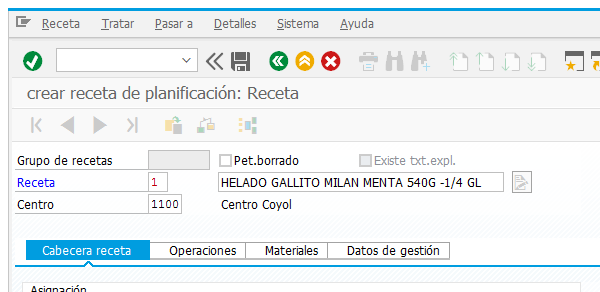
Workflow: SAP_C201_Llenar_ValoresMaquina

Step 1: Attach Window 'Crear receta' on the element in window '*?eceta*' (saplogon.exe)

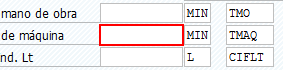
Step 2: find 'Valor de maquina'

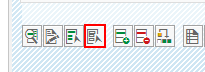
Step 3 [else]: click on 'Button  Det.operación' in window 'crear receta de planificación: Receta' (saplogon.exe)

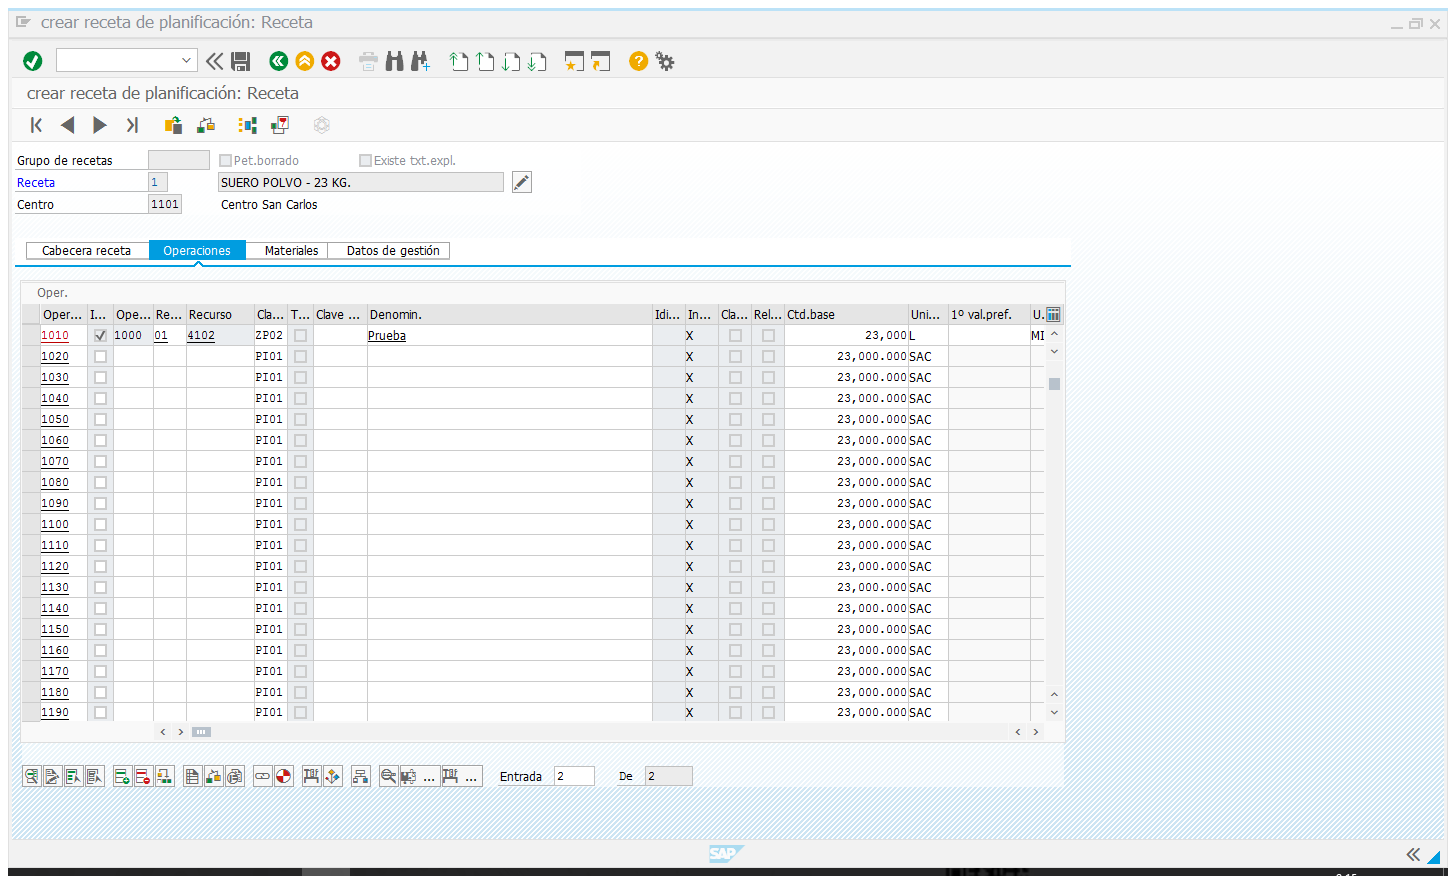
Step 4 [else]: Attach Window 'Crearrece' on the element in window '*?eceta*' (saplogon.exe)

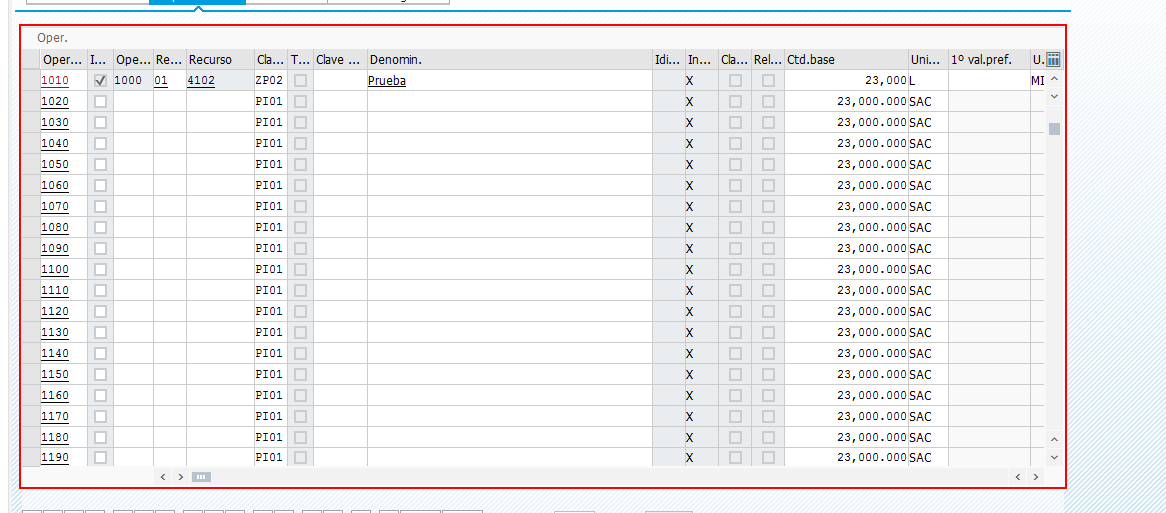
Step 5 [else]: get-text from 'TableControl  Oper.'

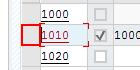
Step 6 [else]: click on 'Row'

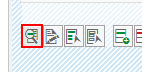
Step 7: click on 'Det.operación'

Step 8: type "[in_Duracion+ "[k(tab)]"]" into 'Duracion' (same screen as step 2)

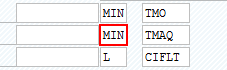
Step 9: type "[in_Unidad+ "[k(tab)]"]" into 'Unidad'

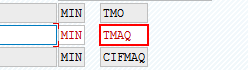
Step 10 [then]: type "[in_ClaseActividad+ "[k(enter)]"]" into 'Clase Actividad'

Step 11 [else]: type "[in_ClaseActividad+ "[k(tab)]"]" into 'Clase Actividad' (same screen as step 10)

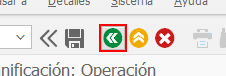
Step 12: click on 'Button  Atrás (F3)'